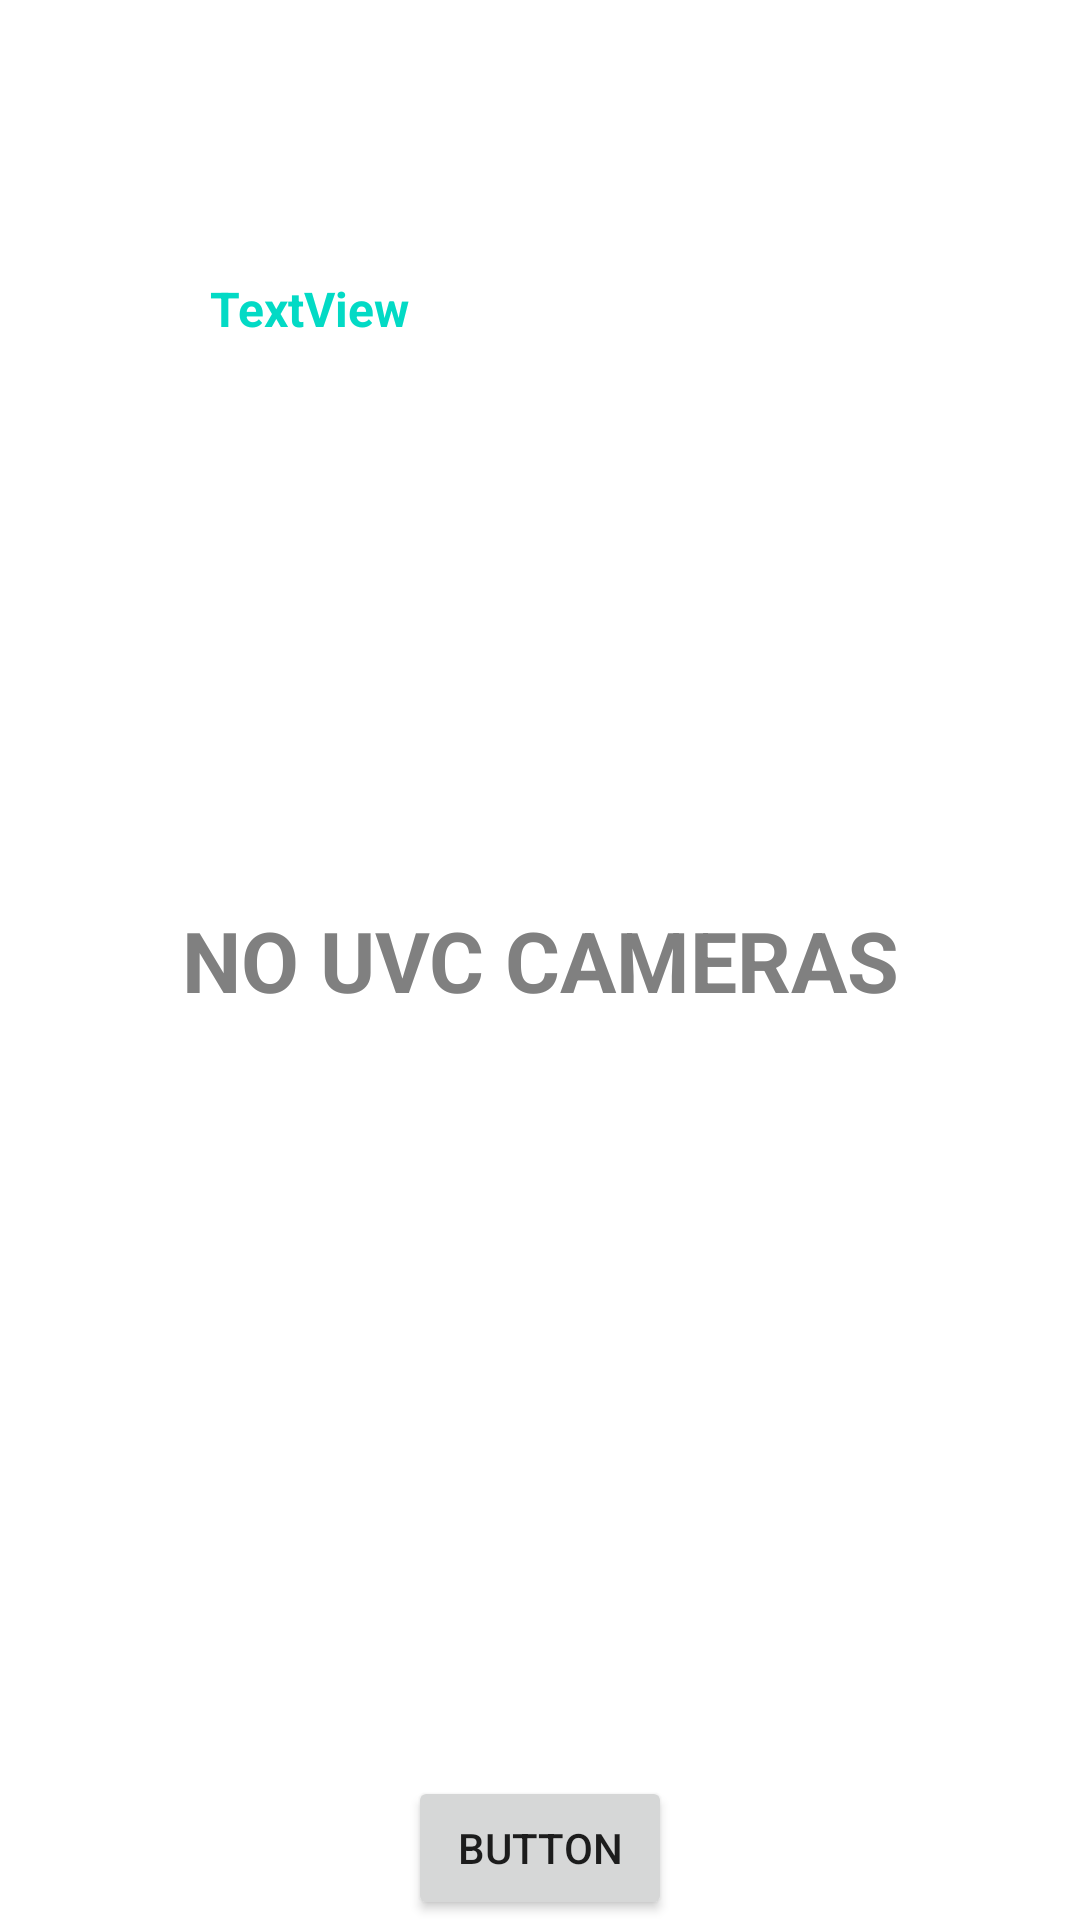

The Android layout XML behind this screen, and the referenced resources:
<!-- AndroidManifest.xml: application theme Theme.Usbcamtry -->
<!-- res/layout/fragment_demo.xml -->
<?xml version="1.0" encoding="utf-8"?>
<androidx.constraintlayout.widget.ConstraintLayout
    xmlns:android="http://schemas.android.com/apk/res/android"
    xmlns:app="http://schemas.android.com/apk/res-auto"
    xmlns:tools="http://schemas.android.com/tools"
    android:layout_width="match_parent"
    android:layout_height="match_parent">

    <Button
        android:id="@+id/multi_camera_full_btn"
        android:layout_width="wrap_content"
        android:layout_height="wrap_content"
        android:text="Button"
        app:layout_constraintBottom_toBottomOf="parent"
        app:layout_constraintEnd_toEndOf="parent"
        app:layout_constraintStart_toStartOf="parent" />

    <com.jiangdg.ausbc.widget.AspectRatioTextureView
        android:id="@+id/multi_camera_full_screen_texture_view"
        android:layout_width="wrap_content"
        android:layout_height="wrap_content"
        android:layout_margin="5dp"
        android:visibility="gone"
        app:layout_constraintBottom_toBottomOf="parent"
        app:layout_constraintEnd_toEndOf="parent"
        app:layout_constraintStart_toStartOf="parent"
        app:layout_constraintTop_toTopOf="parent" />

    <androidx.recyclerview.widget.RecyclerView
        android:id="@+id/multi_camera_rv"
        android:layout_width="0dp"
        android:layout_height="0dp"
        app:layout_constraintBottom_toBottomOf="parent"
        app:layout_constraintEnd_toEndOf="parent"
        app:layout_constraintStart_toStartOf="parent"
        app:layout_constraintTop_toTopOf="parent" />

    <TextView
        android:id="@+id/multi_camera_tip"
        android:layout_width="0dp"
        android:layout_height="0dp"
        android:gravity="center"
        android:text="NO UVC CAMERAS"
        android:textColor="@color/GRAY"
        android:textSize="28sp"
        android:textStyle="bold"
        app:layout_constraintBottom_toBottomOf="parent"
        app:layout_constraintEnd_toEndOf="parent"
        app:layout_constraintHorizontal_bias="0.0"
        app:layout_constraintStart_toStartOf="parent"
        app:layout_constraintTop_toTopOf="parent"
        app:layout_constraintVertical_bias="0.0" />

    <ImageView
        android:id="@+id/imageView"
        android:layout_width="wrap_content"
        android:layout_height="wrap_content"
        app:layout_constraintBottom_toBottomOf="parent"
        app:layout_constraintEnd_toEndOf="parent"
        app:layout_constraintHorizontal_bias="0.5"
        app:layout_constraintStart_toStartOf="parent"
        app:layout_constraintTop_toTopOf="parent"
        app:layout_constraintVertical_bias="0.5"
        tools:srcCompat="@tools:sample/avatars" />

    <TextView
        android:id="@+id/textView"
        android:layout_width="214dp"
        android:layout_height="187dp"
        android:layout_marginTop="92dp"
        android:layout_marginEnd="76dp"
        android:text="TextView"
        android:textColor="@color/teal_200"
        android:textSize="16sp"
        android:textStyle="bold"
        app:layout_constraintEnd_toEndOf="parent"
        app:layout_constraintTop_toTopOf="parent" />

</androidx.constraintlayout.widget.ConstraintLayout>
<!-- resources referenced by this layout -->
<resources>
  <color name="GRAY">#FF808080</color>
  <color name="teal_200">#FF03DAC5</color>
  <style name="Theme.Usbcamtry" parent="Theme.MaterialComponents.DayNight.DarkActionBar">
          
          <item name="colorPrimary">@color/purple_500</item>
          <item name="colorPrimaryVariant">@color/purple_700</item>
          <item name="colorOnPrimary">@color/white</item>
          
          <item name="colorSecondary">@color/teal_200</item>
          <item name="colorSecondaryVariant">@color/teal_700</item>
          <item name="colorOnSecondary">@color/black</item>
          
          <item name="android:statusBarColor">?attr/colorPrimaryVariant</item>
          
      </style>
  <color name="purple_500">#FF6200EE</color>
  <color name="purple_700">#FF3700B3</color>
  <color name="white">#FFFFFFFF</color>
  <color name="teal_700">#FF018786</color>
  <color name="black">#FF000000</color>
</resources>
